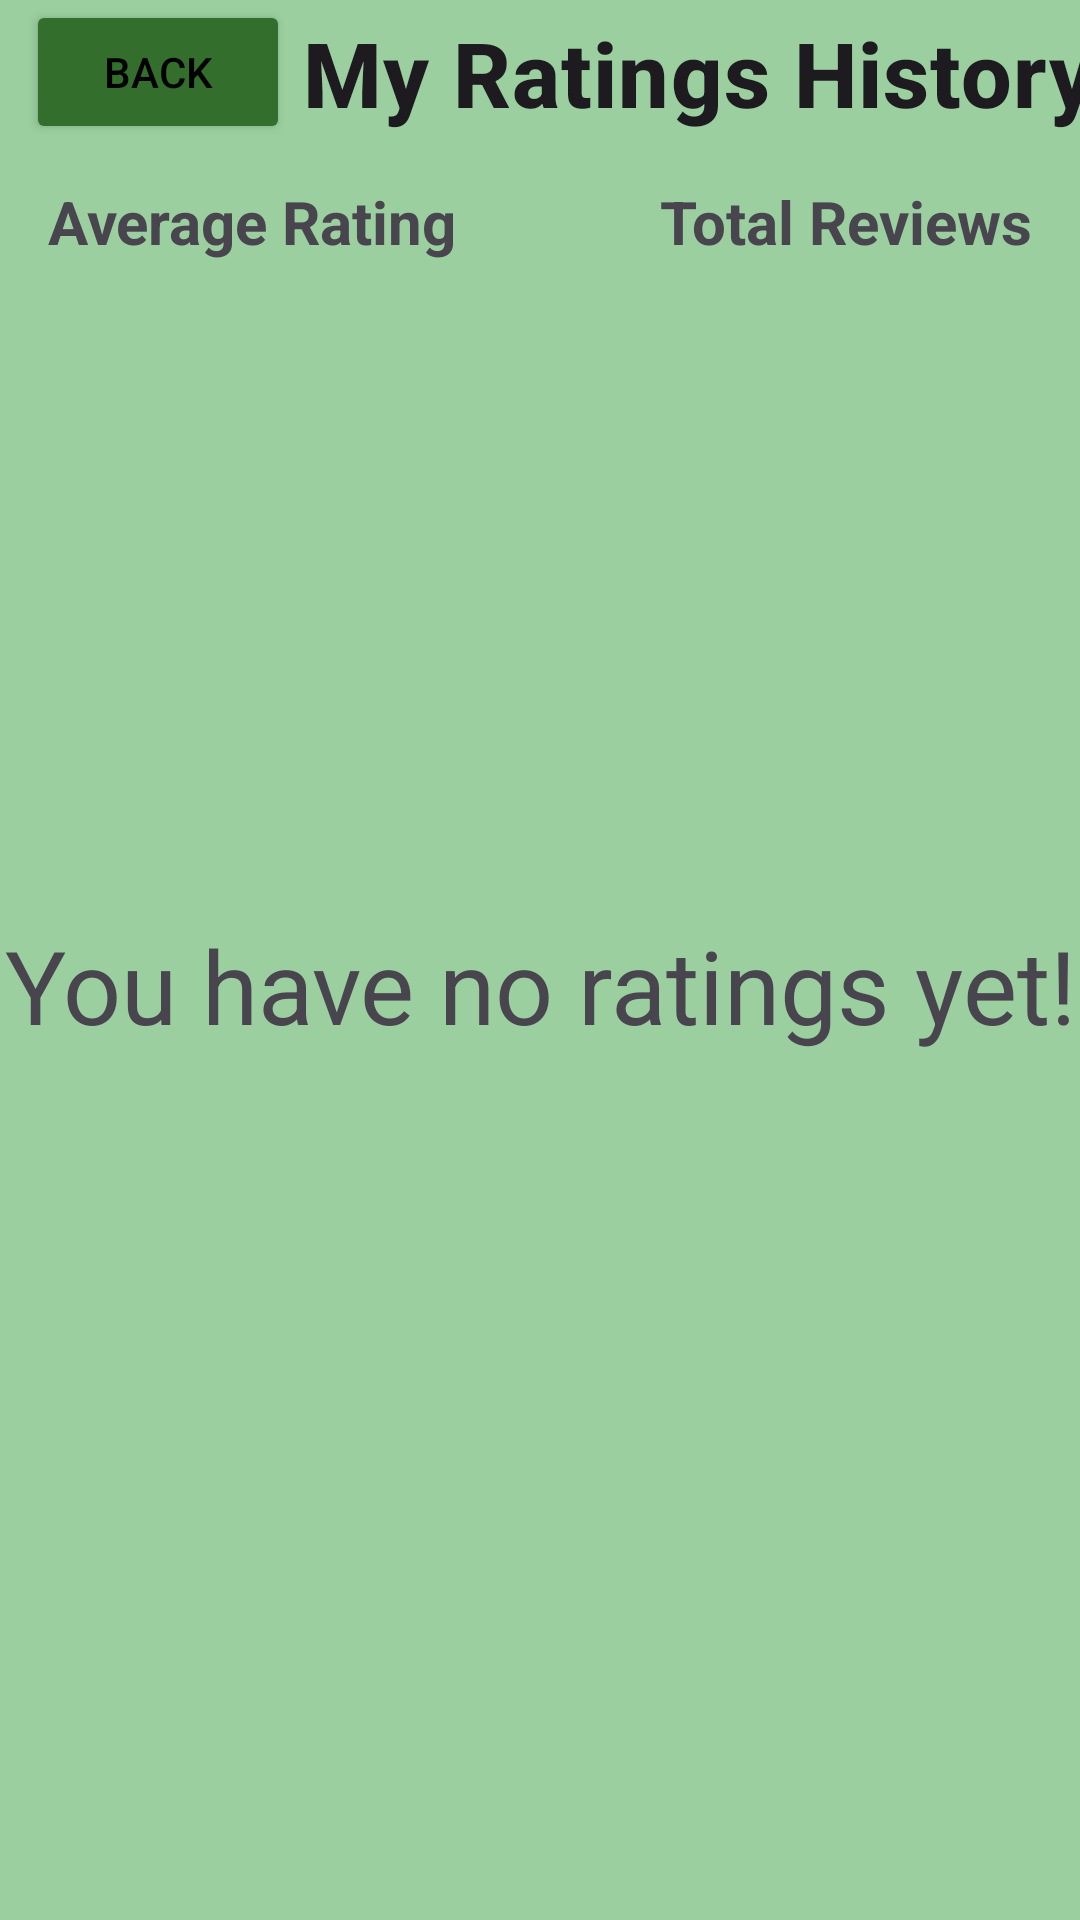

Layout XML and referenced resources for this Android screen:
<!-- AndroidManifest.xml: application theme Theme.Quickcash -->
<!-- res/layout/fragment_ratings_history.xml -->
<?xml version="1.0" encoding="utf-8"?>
<androidx.constraintlayout.widget.ConstraintLayout xmlns:android="http://schemas.android.com/apk/res/android"
    xmlns:app="http://schemas.android.com/apk/res-auto"
    xmlns:tools="http://schemas.android.com/tools"
    android:layout_width="match_parent"
    android:layout_height="match_parent"
    tools:context=".ui.employeeJobHistory.EmployeeJobHistoryFragment"
    android:background="#9bcf9f">

    <Button
        android:id="@+id/backButton"
        android:layout_width="wrap_content"
        android:layout_height="wrap_content"
        android:layout_marginEnd="-97dp"
        android:text="Back"
        android:textColor="@color/black"
        app:backgroundTint="#346e2c"
        app:layout_constraintEnd_toStartOf="@+id/averageRatingTextView"
        app:layout_constraintTop_toTopOf="parent" />

    <TextView
        android:id="@+id/ratingHistoryTitle"
        android:layout_width="wrap_content"
        android:layout_height="wrap_content"
        android:layout_marginStart="4dp"
        android:text="My Ratings History"
        android:textAppearance="?attr/textAppearanceHeadline6"
        android:textSize="30sp"
        android:textStyle="bold"
        app:layout_constraintBottom_toBottomOf="@+id/backButton"
        app:layout_constraintStart_toEndOf="@+id/backButton"
        app:layout_constraintTop_toTopOf="@+id/backButton" />

    <TextView
        android:id="@+id/averageRatingTextView"
        android:layout_width="wrap_content"
        android:layout_height="wrap_content"
        android:padding="16dp"
        android:text="Average Rating"
        android:textStyle="bold"
        android:textSize="20sp"
        app:layout_constraintStart_toStartOf="parent"
        app:layout_constraintTop_toBottomOf="@+id/ratingHistoryTitle" />

    <ListView
        android:id="@+id/ratingsListView"
        android:layout_width="0dp"
        android:layout_height="0dp"
        android:divider="@android:color/transparent"
        android:dividerHeight="8dp"
        app:layout_constraintBottom_toBottomOf="parent"
        app:layout_constraintEnd_toEndOf="parent"
        app:layout_constraintStart_toStartOf="parent"
        app:layout_constraintTop_toBottomOf="@id/averageRatingTextView" >

    </ListView>

    <TextView
        android:id="@+id/totalReviewNum"
        android:layout_width="wrap_content"
        android:layout_height="wrap_content"
        android:padding="16dp"
        android:text="Total Reviews"
        android:textSize="20sp"
        android:textStyle="bold"
        app:layout_constraintEnd_toEndOf="parent"
        app:layout_constraintTop_toBottomOf="@+id/ratingHistoryTitle" />

    <TextView
        android:id="@+id/emptyListTextView"
        android:layout_width="match_parent"
        android:layout_height="wrap_content"
        android:layout_marginBottom="289dp"
        android:text="You have no ratings yet!"
        android:textAlignment="center"
        android:textSize="34sp"
        app:layout_constraintBottom_toBottomOf="parent"
        app:layout_constraintEnd_toStartOf="@+id/ratingsListView"
        app:layout_constraintStart_toStartOf="parent" />

</androidx.constraintlayout.widget.ConstraintLayout>
<!-- resources referenced by this layout -->
<resources>
  <color name="black">#FF000000</color>
  <style name="Theme.Quickcash" parent="Base.Theme.Quickcash" />
  <style name="Base.Theme.Quickcash" parent="Theme.Material3.DayNight.NoActionBar">
          
          
      </style>
</resources>
